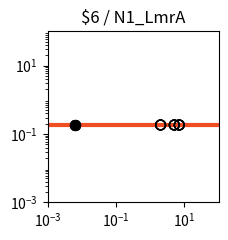

Write the Python code that produced this figure. (Note: this script raises an exception after producing the figure.)
import matplotlib.pyplot as plt
import matplotlib.ticker as ticker
import numpy as np

fig, ax = plt.subplots(figsize=(2.5,2.5))

plt.xlim(1.000000e-03, 1.000000e+02)
plt.ylim(1.000000e-03, 1.000000e+02)

x = np.array([1.000000e-03,1.122018e-03,1.258925e-03,1.412538e-03,1.584893e-03,1.778279e-03,1.995262e-03,2.238721e-03,2.511886e-03,2.818383e-03,3.162278e-03,3.548134e-03,3.981072e-03,4.466836e-03,5.011872e-03,5.623413e-03,6.309573e-03,7.079458e-03,7.943282e-03,8.912509e-03,1.000000e-02,1.122018e-02,1.258925e-02,1.412538e-02,1.584893e-02,1.778279e-02,1.995262e-02,2.238721e-02,2.511886e-02,2.818383e-02,3.162278e-02,3.548134e-02,3.981072e-02,4.466836e-02,5.011872e-02,5.623413e-02,6.309573e-02,7.079458e-02,7.943282e-02,8.912509e-02,1.000000e-01,1.122018e-01,1.258925e-01,1.412538e-01,1.584893e-01,1.778279e-01,1.995262e-01,2.238721e-01,2.511886e-01,2.818383e-01,3.162278e-01,3.548134e-01,3.981072e-01,4.466836e-01,5.011872e-01,5.623413e-01,6.309573e-01,7.079458e-01,7.943282e-01,8.912509e-01,1.000000e+00,1.122018e+00,1.258925e+00,1.412538e+00,1.584893e+00,1.778279e+00,1.995262e+00,2.238721e+00,2.511886e+00,2.818383e+00,3.162278e+00,3.548134e+00,3.981072e+00,4.466836e+00,5.011872e+00,5.623413e+00,6.309573e+00,7.079458e+00,7.943282e+00,8.912509e+00,1.000000e+01,1.122018e+01,1.258925e+01,1.412538e+01,1.584893e+01,1.778279e+01,1.995262e+01,2.238721e+01,2.511886e+01,2.818383e+01,3.162278e+01,3.548134e+01,3.981072e+01,4.466836e+01,5.011872e+01,5.623413e+01,6.309573e+01,7.079458e+01,7.943282e+01,8.912509e+01,1.000000e+02,])
y = np.array([1.830000e-01,1.830000e-01,1.830000e-01,1.830000e-01,1.830000e-01,1.830000e-01,1.830000e-01,1.830000e-01,1.830000e-01,1.830000e-01,1.830000e-01,1.830000e-01,1.830000e-01,1.830000e-01,1.830000e-01,1.830000e-01,1.830000e-01,1.830000e-01,1.830000e-01,1.830000e-01,1.830000e-01,1.830000e-01,1.830000e-01,1.830000e-01,1.830000e-01,1.830000e-01,1.830000e-01,1.830000e-01,1.830000e-01,1.830000e-01,1.830000e-01,1.830000e-01,1.830000e-01,1.830000e-01,1.830000e-01,1.830000e-01,1.830000e-01,1.830000e-01,1.830000e-01,1.830000e-01,1.830000e-01,1.830000e-01,1.830000e-01,1.830000e-01,1.830000e-01,1.830000e-01,1.830000e-01,1.830000e-01,1.830000e-01,1.830000e-01,1.830000e-01,1.830000e-01,1.830000e-01,1.830000e-01,1.830000e-01,1.830000e-01,1.830000e-01,1.830000e-01,1.830000e-01,1.830000e-01,1.830000e-01,1.830000e-01,1.830000e-01,1.830000e-01,1.830000e-01,1.830000e-01,1.830000e-01,1.830000e-01,1.830000e-01,1.830000e-01,1.830000e-01,1.830000e-01,1.830000e-01,1.830000e-01,1.830000e-01,1.830000e-01,1.830000e-01,1.830000e-01,1.830000e-01,1.830000e-01,1.830000e-01,1.830000e-01,1.830000e-01,1.830000e-01,1.830000e-01,1.830000e-01,1.830000e-01,1.830000e-01,1.830000e-01,1.830000e-01,1.830000e-01,1.830000e-01,1.830000e-01,1.830000e-01,1.830000e-01,1.830000e-01,1.830000e-01,1.830000e-01,1.830000e-01,1.830000e-01,1.830000e-01,])
c = "#f04d23"

hi_x = np.array([6.400000e-03,6.400000e-03,6.400000e-03,6.400000e-03,])
hi_y = np.array([1.830000e-01,1.830000e-01,1.830000e-01,1.830000e-01,])
lo_x = np.array([2.010400e+00,2.010400e+00,5.058500e+00,5.058500e+00,7.062500e+00,7.062500e+00,2.010400e+00,2.010400e+00,5.058500e+00,5.058500e+00,7.062500e+00,7.062500e+00,])
lo_y = np.array([1.830000e-01,1.830000e-01,1.830000e-01,1.830000e-01,1.830000e-01,1.830000e-01,1.830000e-01,1.830000e-01,1.830000e-01,1.830000e-01,1.830000e-01,1.830000e-01,])

plt.loglog(x,y,lw=3,color=c)
plt.scatter(hi_x,hi_y,marker='o',s=50,color='black',zorder=10)
plt.scatter(lo_x,lo_y,marker='o',s=50,edgecolors='black',color='none',zorder=10)

plt.title("$6 / N1_LmrA")

ax.xaxis.set_major_locator(ticker.LogLocator(numticks=3))
ax.yaxis.set_major_locator(ticker.LogLocator(numticks=3))

ax.set_aspect('equal')
plt.tight_layout()

plt.savefig("/home/user/output/response_plot_$6_N1_LmrA.png", bbox_inches='tight')
